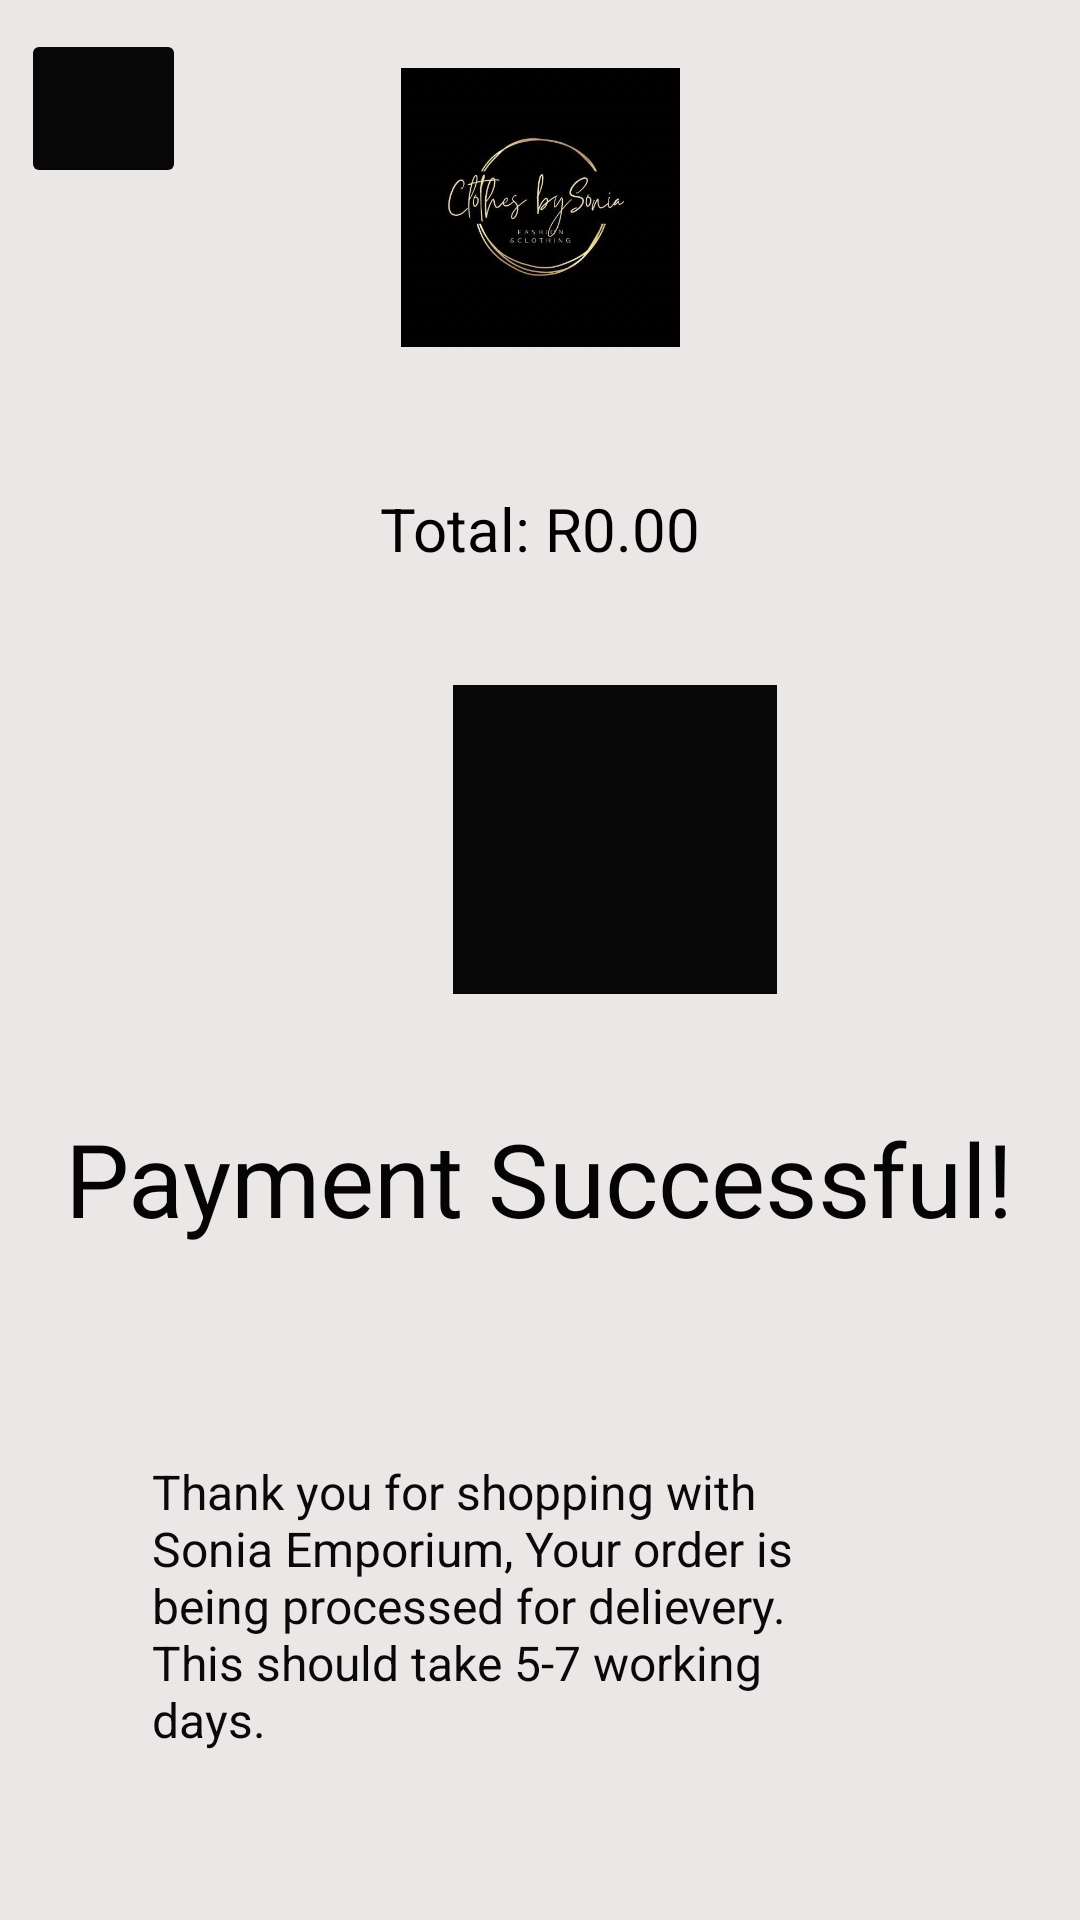

Produce the Android XML layout that renders to this screen, including the resource entries it uses.
<!-- AndroidManifest.xml: application theme Theme.SoniaEmporium2 -->
<!-- res/layout/activity_successful_page.xml -->
<?xml version="1.0" encoding="utf-8"?>
<androidx.constraintlayout.widget.ConstraintLayout xmlns:android="http://schemas.android.com/apk/res/android"
    xmlns:app="http://schemas.android.com/apk/res-auto"
    xmlns:tools="http://schemas.android.com/tools"
    android:id="@+id/main"
    android:layout_width="match_parent"
    android:layout_height="match_parent"
    android:background="#EBE7E7"
    tools:context=".SuccessfulPayment">


    <ImageButton
        android:id="@+id/backbtn2"
        android:layout_width="55dp"
        android:layout_height="53dp"
        android:layout_marginStart="8dp"
        android:layout_marginTop="40dp"
        android:layout_marginEnd="58dp"
        android:layout_marginBottom="338dp"
        android:backgroundTint="#070707"
        app:layout_constraintBottom_toTopOf="@+id/textView3"
        app:layout_constraintEnd_toStartOf="@+id/imageView34"
        app:layout_constraintStart_toStartOf="parent"
        app:layout_constraintTop_toTopOf="parent"
        app:srcCompat="@drawable/baseline_arrow_back_ios_new_24" />

    <ImageView
        android:id="@+id/imageView34"
        android:layout_width="123dp"
        android:layout_height="93dp"
        android:layout_marginStart="144dp"
        android:layout_marginEnd="144dp"
        android:layout_marginBottom="8dp"
        app:layout_constraintBottom_toTopOf="@+id/totalPrice2"
        app:layout_constraintEnd_toEndOf="parent"
        app:layout_constraintStart_toStartOf="parent"
        app:layout_constraintTop_toTopOf="parent"
        app:srcCompat="@drawable/sonia_logo" />

    <ImageView
        android:id="@+id/imageView20"
        android:layout_width="108dp"
        android:layout_height="103dp"
        android:layout_marginStart="151dp"
        android:layout_marginTop="16dp"
        android:layout_marginEnd="152dp"
        android:background="#070707"
        app:layout_constraintBottom_toTopOf="@+id/textView3"
        app:layout_constraintEnd_toEndOf="parent"
        app:layout_constraintHorizontal_bias="0.0"
        app:layout_constraintStart_toStartOf="parent"
        app:layout_constraintTop_toBottomOf="@+id/totalPrice2"
        app:srcCompat="@drawable/baseline_assignment_turned_in_24" />

    <TextView
        android:id="@+id/textView3"
        android:layout_width="wrap_content"
        android:layout_height="wrap_content"
        android:layout_marginStart="47dp"
        android:layout_marginTop="16dp"
        android:layout_marginEnd="48dp"
        android:layout_marginBottom="32dp"
        android:text="Payment Successful!"
        android:textColor="#040404"
        android:textSize="34sp"
        app:layout_constraintBottom_toTopOf="@+id/textView15"
        app:layout_constraintEnd_toEndOf="parent"
        app:layout_constraintStart_toStartOf="parent"
        app:layout_constraintTop_toBottomOf="@+id/imageView20" />

    <TextView
        android:id="@+id/totalPrice2"
        android:layout_width="wrap_content"
        android:layout_height="wrap_content"
        android:layout_marginTop="16dp"
        android:text="Total: R0.00"
        android:textColor="#000000"
        android:textSize="20sp"
        app:layout_constraintBottom_toTopOf="@+id/imageView20"
        app:layout_constraintEnd_toEndOf="parent"
        app:layout_constraintStart_toStartOf="parent"
        app:layout_constraintTop_toBottomOf="@+id/imageView34" />

    <TextView
        android:id="@+id/textView15"
        android:layout_width="215dp"
        android:layout_height="99dp"
        android:layout_marginStart="120dp"
        android:layout_marginTop="16dp"
        android:layout_marginEnd="120dp"
        android:layout_marginBottom="32dp"
        android:text="Thank you for shopping with Sonia Emporium, Your order is being processed for delievery. This should take 5-7 working days."
        android:textColor="#090909"
        android:textSize="16sp"
        app:layout_constraintBottom_toBottomOf="parent"
        app:layout_constraintEnd_toEndOf="parent"
        app:layout_constraintHorizontal_bias="0.731"
        app:layout_constraintStart_toStartOf="parent"
        app:layout_constraintTop_toBottomOf="@+id/textView3" />

</androidx.constraintlayout.widget.ConstraintLayout>
<!-- resources referenced by this layout -->
<resources>
  <!-- drawable sonia_logo: jpeg bitmap (drawable, 18799 bytes) -->
  <style name="Theme.SoniaEmporium2" parent="Base.Theme.SoniaEmporium2" />
  <style name="Base.Theme.SoniaEmporium2" parent="Theme.AppCompat.Light.DarkActionBar">
          
          
      </style>
</resources>
